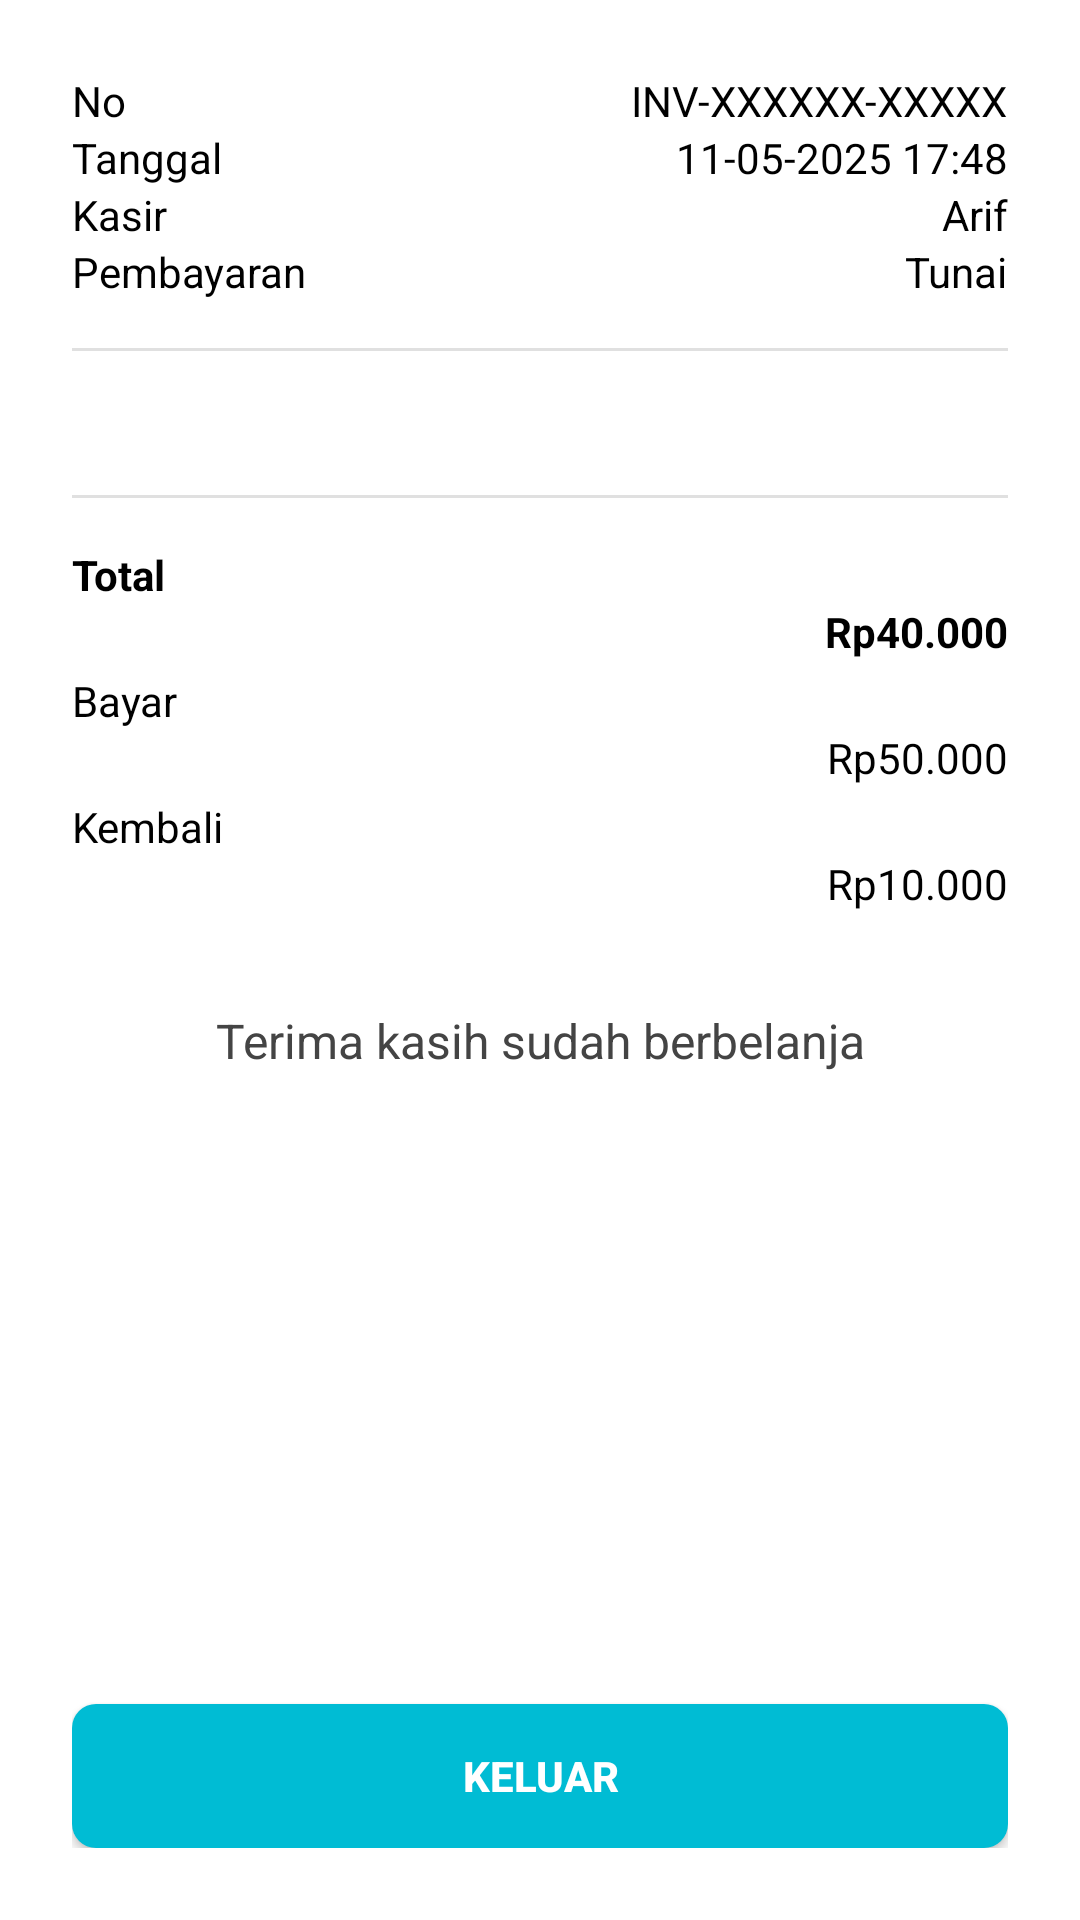

Write the Android layout XML for this screen, with the resource values it uses.
<!-- AndroidManifest.xml: application theme Theme.KasirKu -->
<!-- res/layout/activity_shopping_receipt.xml -->
<?xml version="1.0" encoding="utf-8"?>
<LinearLayout
    xmlns:android="http://schemas.android.com/apk/res/android"
    android:layout_width="match_parent"
    android:layout_height="match_parent"
    android:id="@+id/main"
    android:orientation="vertical"
    android:padding="24dp"
    android:background="#FFFFFF">

    <ScrollView
        android:layout_width="match_parent"
        android:layout_height="0dp"
        android:layout_weight="1">

        <LinearLayout
            android:layout_width="match_parent"
            android:layout_height="wrap_content"
            android:orientation="vertical">

            
            <LinearLayout
                android:layout_width="match_parent"
                android:layout_height="wrap_content"
                android:orientation="horizontal">

                <TextView
                    android:layout_width="0dp"
                    android:layout_height="wrap_content"
                    android:layout_weight="1"
                    android:text="No"
                    android:textColor="#000000"/>

                <TextView
                    android:id="@+id/txtNoTransaksi"
                    android:layout_width="wrap_content"
                    android:layout_height="wrap_content"
                    android:text="INV-XXXXXX-XXXXX"
                    android:textColor="#000000"/>
            </LinearLayout>

            <LinearLayout
                android:layout_width="match_parent"
                android:layout_height="wrap_content"
                android:orientation="horizontal">
                <TextView
                    android:layout_width="0dp"
                    android:layout_height="wrap_content"
                    android:layout_weight="1"
                    android:text="Tanggal"
                    android:textColor="#000000"/>
                <TextView
                    android:id="@+id/txtTanggal"
                    android:layout_width="wrap_content"
                    android:layout_height="wrap_content"
                    android:text="11-05-2025 17:48"
                    android:textColor="#000000"/>
            </LinearLayout>

            <LinearLayout
                android:layout_width="match_parent"
                android:layout_height="wrap_content"
                android:orientation="horizontal">
                <TextView
                    android:layout_width="0dp"
                    android:layout_height="wrap_content"
                    android:layout_weight="1"
                    android:text="Kasir"
                    android:textColor="#000000"/>
                <TextView
                    android:id="@+id/txtKasir"
                    android:layout_width="wrap_content"
                    android:layout_height="wrap_content"
                    android:text="Arif"
                    android:textColor="#000000"/>
            </LinearLayout>

            <LinearLayout
                android:layout_width="match_parent"
                android:layout_height="wrap_content"
                android:orientation="horizontal"
                android:layout_marginBottom="16dp">
                <TextView
                    android:layout_width="0dp"
                    android:layout_height="wrap_content"
                    android:layout_weight="1"
                    android:text="Pembayaran"
                    android:textColor="#000000"/>
                <TextView
                    android:id="@+id/txtPembayaran"
                    android:layout_width="wrap_content"
                    android:layout_height="wrap_content"
                    android:text="Tunai"
                    android:textColor="#000000"/>
            </LinearLayout>

            <View
                android:layout_width="match_parent"
                android:layout_height="1dp"
                android:background="#E0E0E0"
                android:layout_marginBottom="16dp" />

            
            <androidx.recyclerview.widget.RecyclerView
                android:id="@+id/rvProduk"
                android:layout_width="match_parent"
                android:layout_height="wrap_content"
                android:layout_marginBottom="16dp"/>

            <View
                android:layout_width="match_parent"
                android:layout_height="1dp"
                android:background="#E0E0E0"
                android:layout_marginTop="16dp"
                android:layout_marginBottom="16dp" />

            <TextView
                android:layout_width="match_parent"
                android:layout_height="wrap_content"
                android:text="Total"
                android:textStyle="bold"
                android:textColor="#000000"/>
            <TextView
                android:id="@+id/txtTotal"
                android:layout_width="match_parent"
                android:layout_height="wrap_content"
                android:gravity="end"
                android:text="Rp40.000"
                android:textStyle="bold"
                android:layout_marginBottom="4dp"
                android:textColor="#000000"/>

            <TextView
                android:layout_width="match_parent"
                android:layout_height="wrap_content"
                android:text="Bayar"
                android:textColor="#000000"/>
            <TextView
                android:id="@+id/txtBayar"
                android:layout_width="match_parent"
                android:layout_height="wrap_content"
                android:gravity="end"
                android:text="Rp50.000"
                android:layout_marginBottom="4dp"
                android:textColor="#000000"/>

            <TextView
                android:layout_width="match_parent"
                android:layout_height="wrap_content"
                android:text="Kembali"
                android:textColor="#000000"/>
            <TextView
                android:id="@+id/txtKembali"
                android:layout_width="match_parent"
                android:layout_height="wrap_content"
                android:gravity="end"
                android:text="Rp10.000"
                android:textColor="#000000"/>

            <TextView
                android:layout_width="match_parent"
                android:layout_height="wrap_content"
                android:text="Terima kasih sudah berbelanja"
                android:textAlignment="center"
                android:layout_marginTop="32dp"
                android:textColor="#444444"
                android:textSize="16sp"/>
        </LinearLayout>
    </ScrollView>

    
    <androidx.appcompat.widget.AppCompatButton
        android:id="@+id/btnKeluar"
        android:layout_width="match_parent"
        android:layout_height="wrap_content"
        android:text="Keluar"
        android:textColor="#FFFFFF"
        android:textStyle="bold"
        android:layout_marginTop="16dp"
        android:background="@drawable/btn_color"/>
</LinearLayout>
<!-- resources referenced by this layout -->
<resources>
  <!-- drawable btn_color (drawable) -->
  <?xml version="1.0" encoding="utf-8"?>
  <selector xmlns:android="http://schemas.android.com/apk/res/android">
      <item>
          <shape xmlns:android="http://schemas.android.com/apk/res/android">
              <solid android:color="#00BCD4" />
              <corners android:radius="8dp" />
          </shape>
      </item>
  </selector>
  <style name="Theme.KasirKu" parent="Base.Theme.KasirKu" />
  <style name="Base.Theme.KasirKu" parent="Theme.Material3.DayNight.NoActionBar">
          
          
      </style>
</resources>
